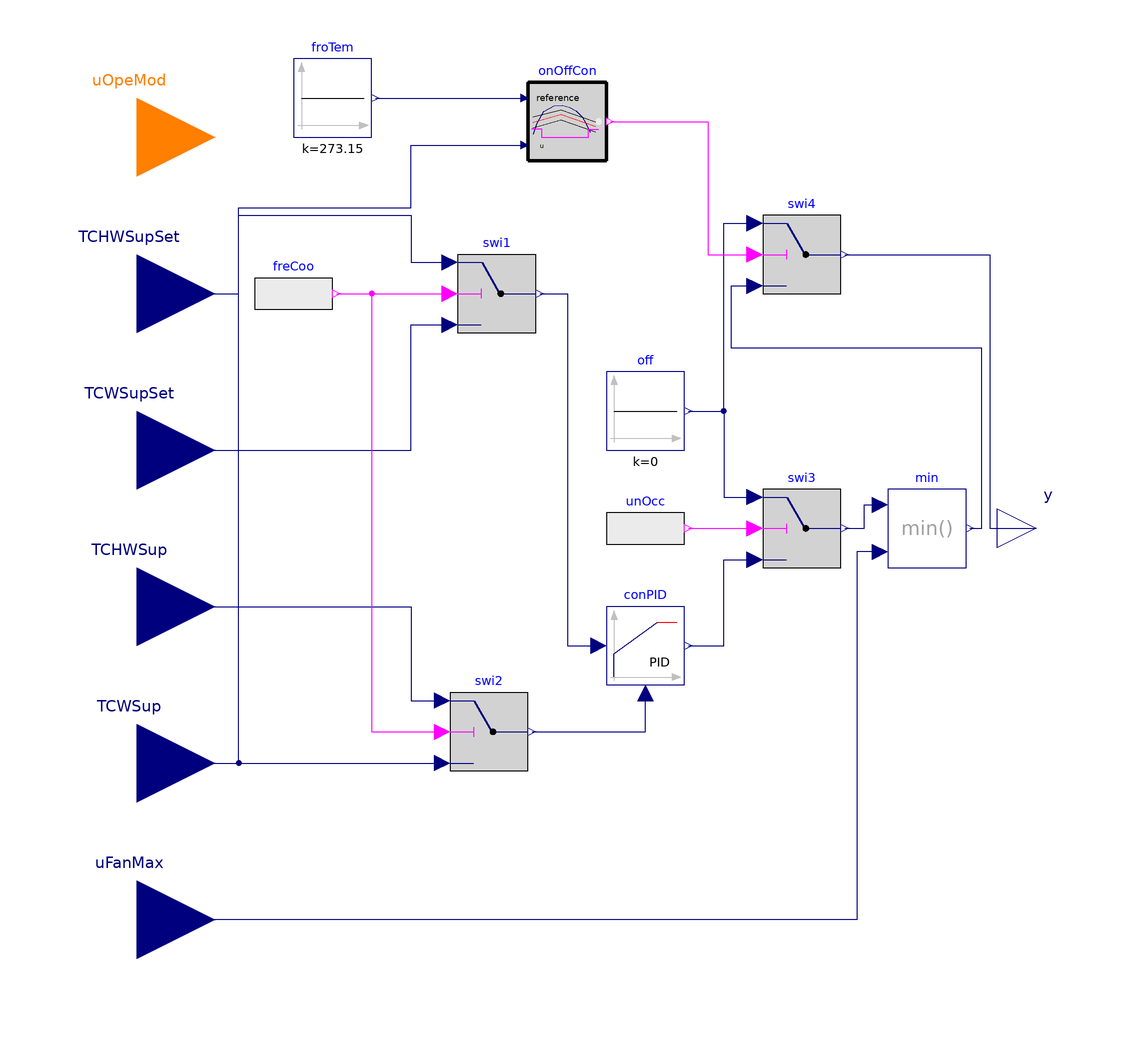

The Modelica model whose source follows is shown above as a component diagram (icons at their Placement, wires along their Line points).

model SpeedFan "Cooling tower fan speed control"
  extends Modelica.Blocks.Icons.Block;

  parameter Modelica.Blocks.Types.SimpleController controllerType=
    Modelica.Blocks.Types.SimpleController.PID
    "Type of controller"
    annotation(Dialog(tab="Controller"));
  parameter Real k = 1
    "Gain of controller"
    annotation(Dialog(tab="Controller"));
  parameter Modelica.SIunits.Time Ti=0.5
    "Time constant of integrator block"
     annotation (Dialog(enable=
          (controllerType == Modelica.Blocks.Types.SimpleController.PI or
          controllerType == Modelica.Blocks.Types.SimpleController.PID),tab="Controller"));
  parameter Modelica.SIunits.Time Td(min=0)=0.1
    "Time constant of derivative block"
     annotation (Dialog(enable=
          (controllerType == Modelica.Blocks.Types.SimpleController.PD or
          controllerType == Modelica.Blocks.Types.SimpleController.PID),tab="Controller"));
  parameter Real yMax(start=1)=1
   "Upper limit of output"
    annotation(Dialog(tab="Controller"));
  parameter Real yMin=0.2
   "Lower limit of output"
    annotation(Dialog(tab="Controller"));
  parameter Boolean reverseAction = true
    "Set to true for throttling the water flow rate through a cooling coil controller"
    annotation(Dialog(tab="Controller"));
  parameter Boolean pre_y_start=false "Value of pre(y) at initial time"
    annotation(Dialog(tab="Controller"));

  Modelica.Blocks.Interfaces.RealInput TCHWSupSet(
    final quantity="ThermodynamicTemperature",
    final unit="K",
    displayUnit="degC") "Chilled water supply temperature setpoint"
    annotation (Placement(transformation(extent={{-140,40},{-100,80}}),
        iconTransformation(extent={{-140,40},{-100,80}})));
  Modelica.Blocks.Interfaces.RealInput TCWSupSet(
    final quantity="ThermodynamicTemperature",
    final unit="K",
    displayUnit="degC") "Condenser water supply temperature setpoint"
    annotation (Placement(transformation(extent={{-140,0},{-100,40}}),
        iconTransformation(extent={{-140,0},{-100,40}})));
  Modelica.Blocks.Interfaces.RealInput TCHWSup(
    final quantity="ThermodynamicTemperature",
    final unit="K",
    displayUnit="degC") "Chilled water supply temperature " annotation (
      Placement(transformation(
        extent={{-20,-20},{20,20}},
        origin={-120,-20}), iconTransformation(extent={{-140,-40},{-100,0}})));
  Buildings.Controls.Continuous.LimPID conPID(
    controllerType=controllerType,
    k=k,
    Ti=Ti,
    Td=Td,
    yMax=yMax,
    yMin=yMin,
    reverseAction=reverseAction,
    initType=Modelica.Blocks.Types.InitPID.DoNotUse_InitialIntegratorState,
    y_reset=1) "PID controller to maintain the CW/CHW supply temperature"
    annotation (Placement(transformation(extent={{0,-40},{20,-20}})));
  Modelica.Blocks.Interfaces.RealInput TCWSup(
    final quantity="ThermodynamicTemperature",
    final unit="K",
    displayUnit="degC") "Condenser water supply temperature " annotation (
      Placement(transformation(
        extent={{20,20},{-20,-20}},
        rotation=180,
        origin={-120,-60}), iconTransformation(
        extent={{20,20},{-20,-20}},
        rotation=180,
        origin={-120,-60})));

  Modelica.Blocks.Sources.Constant off(k=0) "Turn off"
    annotation (Placement(transformation(extent={{0,20},{20,40}})));
  Modelica.Blocks.Sources.BooleanExpression unOcc(y=uOpeMod == Integer(
        WSEControlLogics.Controls.WSEControls.Type.OperationModes.Unoccupied))
    "Unoccupied mode"
    annotation (Placement(transformation(extent={{0,-10},{20,10}})));
  Modelica.Blocks.Sources.BooleanExpression freCoo(y=uOpeMod == Integer(
        WSEControlLogics.Controls.WSEControls.Type.OperationModes.FreeCooling))
    "Free cooling"
    annotation (Placement(transformation(extent={{-90,50},{-70,70}})));
  Modelica.Blocks.Interfaces.IntegerInput uOpeMod "Cooling mode" annotation (
      Placement(transformation(extent={{-140,80},{-100,120}}),
        iconTransformation(extent={{-140,80},{-100,120}})));
  Modelica.Blocks.Interfaces.RealInput uFanMax "Maximum fan speed"
    annotation (Placement(transformation(extent={{-140,-120},{-100,-80}}),
        iconTransformation(extent={{-140,-120},{-100,-80}})));
  Modelica.Blocks.Interfaces.RealOutput y "Cooling tower fan speed"
    annotation (Placement(transformation(extent={{100,-10},{120,10}})));
  Modelica.Blocks.Math.Min min "Minum value"
    annotation (Placement(transformation(extent={{72,-10},{92,10}})));

protected
  Modelica.Blocks.Logical.Switch swi1
    "The switch based on whether it is in FMC mode"
    annotation (Placement(transformation(extent={{-38,50},{-18,70}})));
  Modelica.Blocks.Logical.Switch swi2
    "The switch based on whether it is in the FMC mode"
    annotation (Placement(transformation(extent={{-10,-10},{10,10}},
        origin={-30,-52})));
  Modelica.Blocks.Logical.Switch swi3
    "The switch based on whether it is in PMC mode"
    annotation (Placement(transformation(extent={{-10,-10},{10,10}},
        origin={50,0})));

  Modelica.Blocks.Logical.Switch swi4
    "The switch based on whether it is in PMC mode"
    annotation (Placement(transformation(extent={{-10,-10},{10,10}},
        origin={50,70})));
public
  Buildings.Controls.OBC.CDL.Logical.OnOffController onOffCon(
                   final pre_y_start=pre_y_start, final bandwidth=0.5)
                                   "Electric heater on-off controller"
    annotation (Placement(transformation(extent={{-20,94},{0,114}})));
  Buildings.Controls.OBC.CDL.Continuous.Sources.Constant froTem(k=273.15)
    "Frozen temperature"
    annotation (Placement(transformation(extent={{-80,100},{-60,120}})));
equation
  connect(swi1.y, conPID.u_s)
    annotation (Line(points={{-17,60},{-10,60},{-10,-30},{-2,-30}},
                 color={0,0,127}));
  connect(swi2.y, conPID.u_m)
    annotation (Line(points={{-19,-52},{10,-52},{10,-42}}, color={0,0,127}));
  connect(unOcc.y, swi3.u2)
    annotation (Line(points={{21,0},{38,0}}, color={255,0,255}));
  connect(off.y, swi3.u1)
    annotation (Line(points={{21,30},{30,30},{30,8},{38,8}}, color={0,0,127}));
  connect(conPID.y, swi3.u3)
    annotation (Line(points={{21,-30},{30,-30},{30,-8},{38,-8}},
                    color={0,0,127}));
  connect(swi3.y, min.u1)
    annotation (Line(points={{61,0},{66,0},{66,6},{70,6}}, color={0,0,127}));
  connect(min.u2,uFanMax)  annotation (Line(points={{70,-6},{64,-6},{64,-100},{-120,
          -100}}, color={0,0,127}));
  connect(TCHWSupSet, swi1.u1) annotation (Line(points={{-120,60},{-94,60},{-94,
          80},{-50,80},{-50,68},{-40,68}},
                         color={0,0,127}));
  connect(TCWSupSet, swi1.u3) annotation (Line(points={{-120,20},{-50,20},{-50,52},
          {-40,52}}, color={0,0,127}));
  connect(TCHWSup, swi2.u1) annotation (Line(points={{-120,-20},{-50,-20},{-50,-44},
          {-42,-44}}, color={0,0,127}));
  connect(TCWSup, swi2.u3)
    annotation (Line(points={{-120,-60},{-42,-60}}, color={0,0,127}));
  connect(freCoo.y, swi1.u2)
    annotation (Line(points={{-69,60},{-40,60}}, color={255,0,255}));
  connect(freCoo.y, swi2.u2) annotation (Line(points={{-69,60},{-60,60},{-60,-52},
          {-42,-52}}, color={255,0,255}));
  connect(off.y, swi4.u1) annotation (Line(points={{21,30},{30,30},{30,78},{38,
          78}}, color={0,0,127}));
  connect(min.y, swi4.u3) annotation (Line(points={{93,0},{96,0},{96,46},{32,46},
          {32,62},{38,62}}, color={0,0,127}));
  connect(swi4.y, y) annotation (Line(points={{61,70},{98,70},{98,0},{110,0}},
        color={0,0,127}));
  connect(froTem.y, onOffCon.reference)
    annotation (Line(points={{-59,110},{-22,110}}, color={0,0,127}));
  connect(TCWSup, onOffCon.u) annotation (Line(points={{-120,-60},{-94,-60},{-94,
          82},{-50,82},{-50,98},{-22,98}}, color={0,0,127}));
  connect(onOffCon.y, swi4.u2) annotation (Line(points={{1,104},{26,104},{26,70},
          {38,70}}, color={255,0,255}));
  annotation (defaultComponentName = "speFan",
  Documentation(info="<html>
<p>
Cooling tower fan speed is controlled in different ways when operation mode changes.
</p>
<ul>
<li>
For unoccupied operation mode, the fan is turned off.
</li>
<li>
For free cooling mode, the fan speed is controlled to maintain a predefined chilled water supply temperature at the downstream of the economizer, 
and not exceed the predefined maximum fan
speed. 
</li>
<li>
For pre-partial, partial and full mechanical cooling, the fan speed is controlled to maintain the supply condenser water at its setpoint. 
</li>
</ul>
</html>", revisions=""),
    Diagram(coordinateSystem(extent={{-100,-120},{100,120}})));
end SpeedFan;